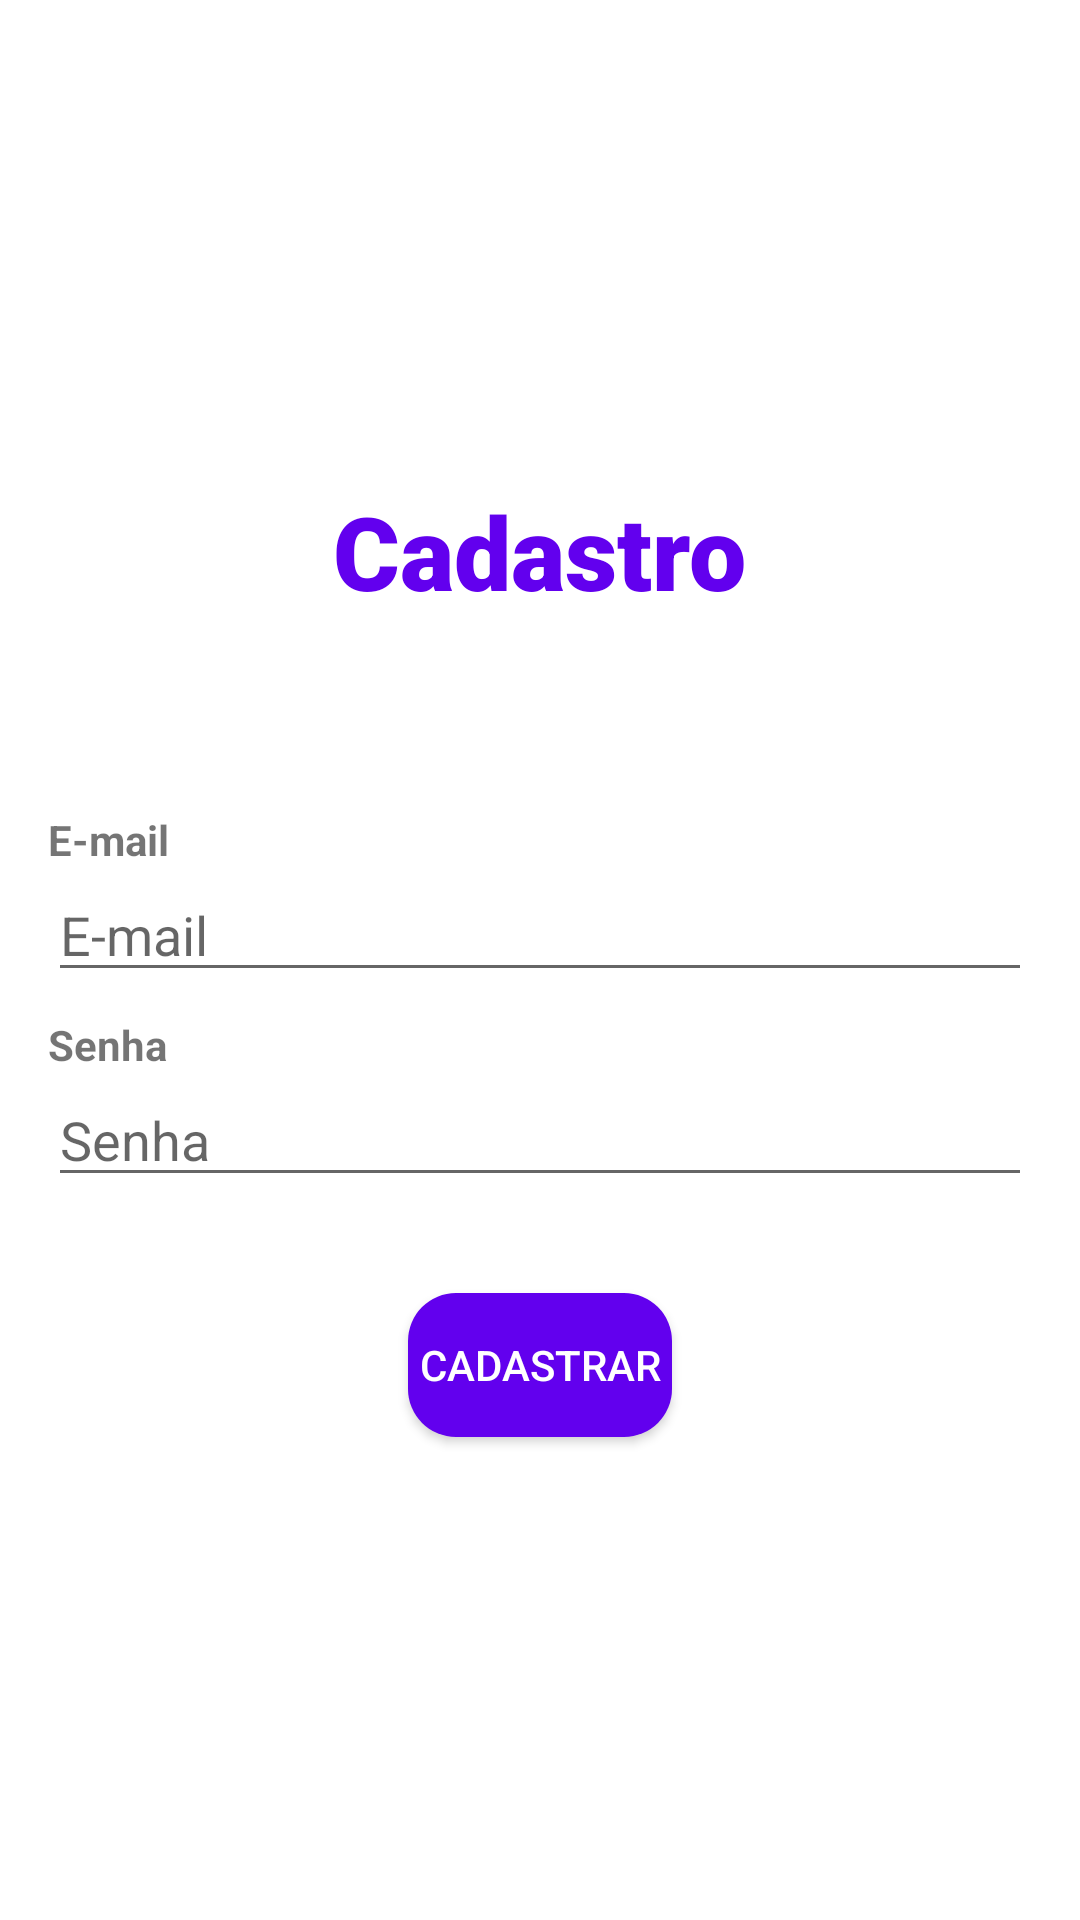

Reconstruct the res/layout file that produces this screen, plus the resources it refers to.
<!-- AndroidManifest.xml: application theme Theme.Spectacle -->
<!-- res/layout/fragment_sign_up.xml -->
<?xml version="1.0" encoding="utf-8"?>
<androidx.appcompat.widget.LinearLayoutCompat xmlns:android="http://schemas.android.com/apk/res/android"
    xmlns:tools="http://schemas.android.com/tools"
    android:layout_width="match_parent"
    android:layout_height="match_parent"
    android:gravity="center_vertical"
    android:orientation="vertical"
    tools:context=".view.SignUpFragment">

    <androidx.appcompat.widget.AppCompatTextView
        android:id="@+id/signUpTitleTextView"
        android:layout_width="wrap_content"
        android:layout_height="wrap_content"
        android:layout_gravity="center_horizontal"
        android:fontFamily="sans-serif-black"
        android:text="@string/signup"
        android:textColor="@color/purple_500"
        android:textSize="34sp" />

    <androidx.appcompat.widget.AppCompatTextView
        android:id="@+id/emailTitleTextView"
        android:layout_width="wrap_content"
        android:layout_height="wrap_content"
        android:layout_marginStart="16dp"
        android:layout_marginTop="64dp"
        android:text="@string/email"
        android:textStyle="bold" />

    <androidx.appcompat.widget.AppCompatEditText
        android:id="@+id/emailEditText"
        android:layout_width="match_parent"
        android:layout_height="wrap_content"
        android:layout_marginHorizontal="16dp"
        android:hint="@string/email"
        android:inputType="textEmailAddress" />

    <androidx.appcompat.widget.AppCompatTextView
        android:id="@+id/passwordTitleTextView"
        android:layout_width="wrap_content"
        android:layout_height="wrap_content"
        android:layout_marginStart="16dp"
        android:layout_marginTop="8dp"
        android:text="@string/password"
        android:textStyle="bold" />

    <androidx.appcompat.widget.AppCompatEditText
        android:id="@+id/passwordEditText"
        android:layout_width="match_parent"
        android:layout_height="wrap_content"
        android:layout_marginHorizontal="16dp"
        android:hint="@string/password"
        android:inputType="textPassword" />

    <Button
        android:id="@+id/signupButton"
        android:layout_width="wrap_content"
        android:layout_height="wrap_content"
        android:layout_gravity="center_horizontal"
        android:layout_marginTop="32dp"
        android:background="@drawable/rounded_button"
        android:text="@string/signup_button"
        android:textColor="#FFFF" />

    <ProgressBar
        android:id="@+id/loadingProgressBar"
        style="?android:attr/progressBarStyle"
        android:layout_width="wrap_content"
        android:layout_height="wrap_content"
        android:layout_gravity="center_horizontal"
        android:indeterminate="true"
        android:visibility="gone" />

</androidx.appcompat.widget.LinearLayoutCompat>
<!-- resources referenced by this layout -->
<resources>
  <!-- drawable rounded_button (drawable) -->
  <?xml version="1.0" encoding="utf-8"?>
  <shape xmlns:android="http://schemas.android.com/apk/res/android"
      android:shape="rectangle">
  
      <solid android:color="@color/purple_500" />
      <corners android:radius="16dp" />
  </shape>
  <string name="email">E-mail</string>
  <string name="password">Senha</string>
  <string name="signup">Cadastro</string>
  <string name="signup_button">Cadastrar</string>
  <style name="Theme.Spectacle" parent="Theme.MaterialComponents.Light.NoActionBar">
          
          <item name="colorPrimary">@color/purple_500</item>
          <item name="colorPrimaryVariant">@color/purple_700</item>
          <item name="colorOnPrimary">@color/white</item>
          
          <item name="colorSecondary">@color/teal_200</item>
          <item name="colorSecondaryVariant">@color/teal_700</item>
          <item name="colorOnSecondary">@color/black</item>
          
          <item name="android:statusBarColor" tools:targetApi="l">?attr/colorPrimaryVariant</item>
          
      </style>
  <!-- not gathered from this repository: default colours our renderer supplied (Android Studio template values) -->
  <color name="purple_500">#FF6200EE</color>
  <color name="purple_700">#FF3700B3</color>
  <color name="teal_200">#FF03DAC5</color>
  <color name="teal_700">#FF018786</color>
  <color name="black">#FF000000</color>
  <color name="white">#FFFFFFFF</color>
</resources>
